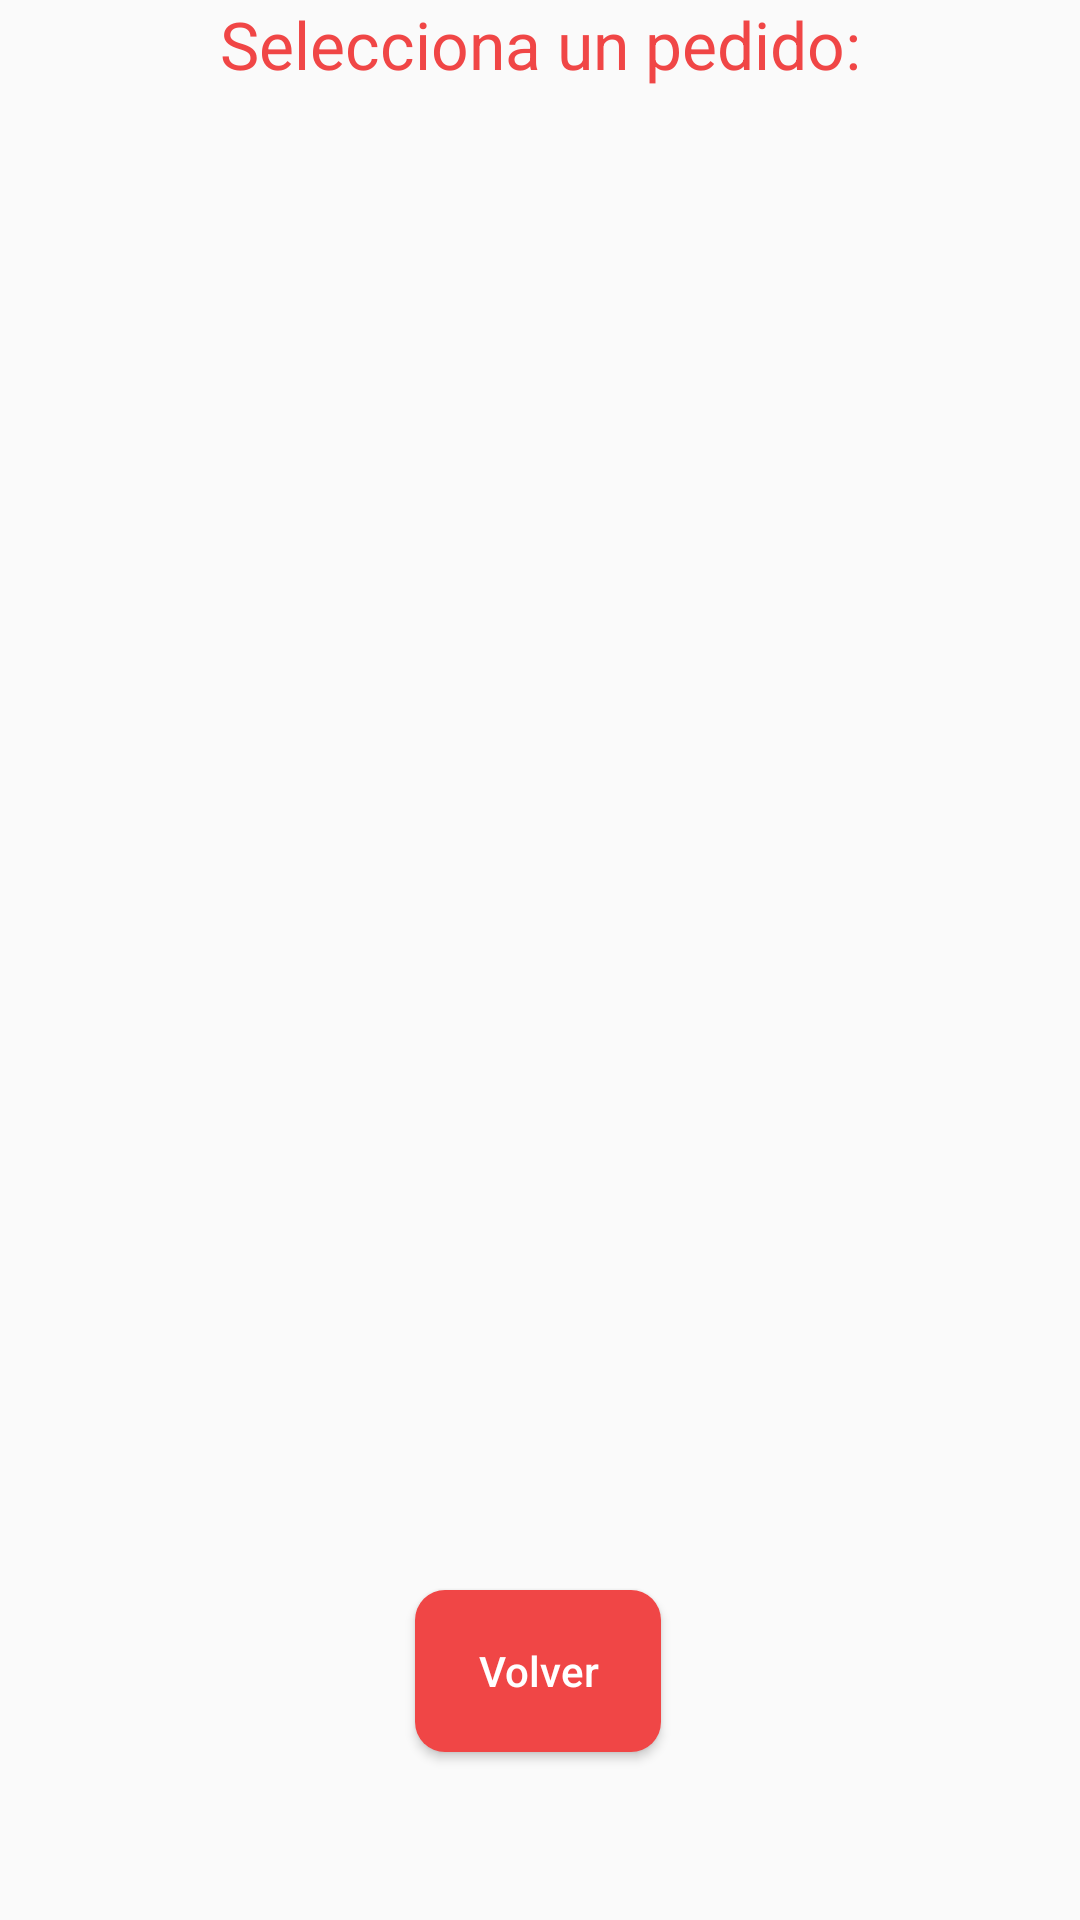

The Android layout XML behind this screen, and the referenced resources:
<!-- AndroidManifest.xml: application theme Theme.EATSDelivery -->
<!-- res/layout/activity_driver_select_orders.xml -->
<?xml version="1.0" encoding="utf-8"?>
<androidx.constraintlayout.widget.ConstraintLayout xmlns:android="http://schemas.android.com/apk/res/android"
    xmlns:app="http://schemas.android.com/apk/res-auto"
    xmlns:tools="http://schemas.android.com/tools"
    android:layout_width="match_parent"
    android:layout_height="match_parent">

    <TextView
        android:id="@+id/textView4"
        android:layout_width="wrap_content"
        android:layout_height="wrap_content"
        android:text="Selecciona un pedido:"
        android:textAppearance="@style/TextAppearance.AppCompat.Large"
        android:textColor="@color/Button"
        app:layout_constraintEnd_toEndOf="parent"
        app:layout_constraintStart_toStartOf="parent"
        tools:ignore="MissingConstraints"
        tools:layout_editor_absoluteY="157dp" />

    <Button
        android:id="@+id/button58"
        android:layout_width="82dp"
        android:layout_height="54dp"
        android:layout_marginBottom="56dp"
        android:background="@drawable/custom_button"
        android:text="Volver"
        android:textAllCaps="false"
        android:textColor="#ffff"
        app:layout_constraintBottom_toBottomOf="parent"
        app:layout_constraintEnd_toEndOf="parent"
        app:layout_constraintHorizontal_bias="0.498"
        app:layout_constraintStart_toStartOf="parent" />
</androidx.constraintlayout.widget.ConstraintLayout>
<!-- resources referenced by this layout -->
<resources>
  <color name="Button">#F04646</color>
  <!-- drawable custom_button (drawable) -->
  <?xml version="1.0" encoding="utf-8"?>
  <shape xmlns:android="http://schemas.android.com/apk/res/android" android:shape="rectangle">
      <solid android:color="#F04646"/>
      <corners
          android:radius="10dp"/>
  </shape>
  <style name="Theme.EATSDelivery" parent="Theme.AppCompat.DayNight.NoActionBar">
          
          <item name="colorPrimary">@color/purple_500</item>
          <item name="colorPrimaryVariant">@color/purple_700</item>
          <item name="colorOnPrimary">@color/white</item>
          
          <item name="colorSecondary">@color/teal_200</item>
          <item name="colorSecondaryVariant">@color/teal_700</item>
          <item name="colorOnSecondary">@color/black</item>
          
          <item name="android:statusBarColor" tools:targetApi="l">?attr/colorPrimaryVariant</item>
          
      </style>
  <color name="purple_500">#FF6200EE</color>
  <color name="purple_700">#FF3700B3</color>
  <color name="white">#FFFFFFFF</color>
  <color name="teal_200">#FF03DAC5</color>
  <color name="teal_700">#FF018786</color>
  <color name="black">#FF000000</color>
</resources>
